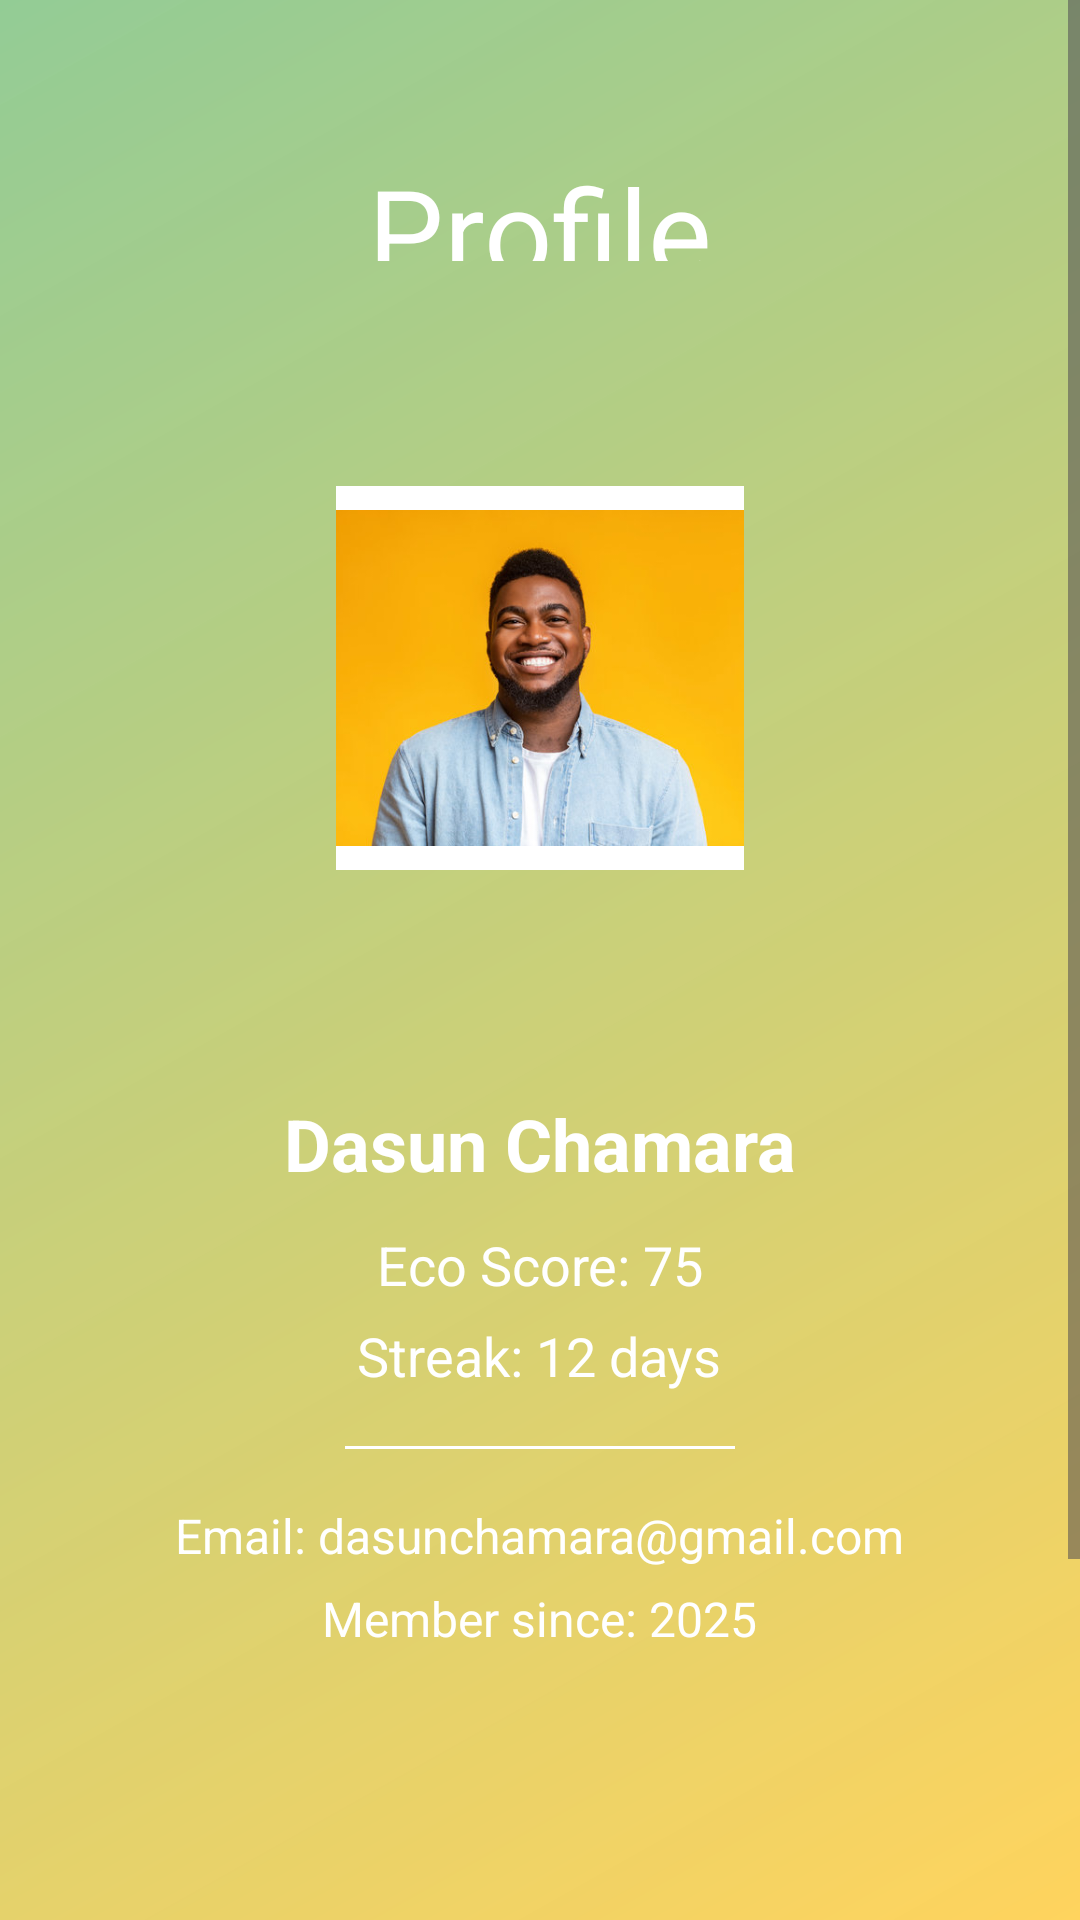

This screen was rendered from an Android layout file. Write that file and the resources it references.
<!-- AndroidManifest.xml: application theme Theme.EchoTrack -->
<!-- res/layout/profile.xml -->
<?xml version="1.0" encoding="utf-8"?>
<ScrollView xmlns:android="http://schemas.android.com/apk/res/android"
    android:layout_width="match_parent"
    android:layout_height="match_parent"
    android:background="@drawable/color_background">

    <LinearLayout
        android:layout_width="match_parent"
        android:layout_height="wrap_content"
        android:orientation="vertical"
        android:gravity="center_horizontal"
        android:padding="20dp">

        

        

        <TextView
            android:id="@+id/textView"
            android:layout_width="wrap_content"
            android:layout_height="37dp"
            android:layout_gravity="center_horizontal"

            android:layout_marginTop="30dp"
            android:text="Profile"
            android:textColor="@color/white"
            android:textSize="40sp" />

        <ImageView
            android:id="@+id/imgAvatar"
            android:layout_width="136dp"
            android:layout_height="128dp"
            android:layout_gravity="center_horizontal"
            android:layout_marginBottom="75dp"
            android:layout_marginTop="75dp"
            android:background="@color/white"
            android:padding="8dp"
            android:scaleType="centerCrop"
            android:src="@drawable/ph1" />

        <TextView
            android:id="@+id/tvUserName"
            android:layout_width="wrap_content"
            android:layout_height="wrap_content"
            android:layout_marginBottom="12dp"

            android:text="Dasun Chamara"
            android:textColor="@color/white"
            android:textSize="24sp"
            android:textStyle="bold" />

        
        <TextView
            android:id="@+id/tvEcoScore"
            android:layout_width="wrap_content"
            android:layout_height="wrap_content"
            android:text="Eco Score: 75"
            android:textSize="18sp"
            android:textColor="@color/white"
            android:layout_marginBottom="6dp"/>

        <TextView
            android:id="@+id/tvStreak"
            android:layout_width="wrap_content"
            android:layout_height="wrap_content"
            android:text="Streak: 12 days"
            android:textSize="18sp"
            android:textColor="@color/white"
            android:layout_marginBottom="18dp"/>

        
        <View
            android:layout_width="130dp"
            android:layout_height="1dp"
            android:background="@color/white"
            android:layout_gravity="center_horizontal"
            android:layout_marginBottom="18dp"/>

        
        <TextView
            android:id="@+id/tvEmail"
            android:layout_width="wrap_content"
            android:layout_height="wrap_content"
            android:text="Email: dasunchamara@gmail.com"
            android:textSize="16sp"
            android:textColor="@color/white"
            android:layout_marginBottom="6dp"/>

        <TextView
            android:id="@+id/tvMemberSince"
            android:layout_width="wrap_content"
            android:layout_height="wrap_content"
            android:text="Member since: 2025"
            android:textSize="16sp"
            android:textColor="@color/white"
            android:layout_marginBottom="100dp"/>

        
        <Button
            android:id="@+id/btnEditProfile"
            android:layout_width="match_parent"
            android:layout_height="wrap_content"
            android:text="Edit Profile"
            android:textColor="@color/white"
            android:backgroundTint="#88009688"
            android:textAllCaps="false"
            android:layout_marginBottom="14dp"/>

        
        <Button
            android:id="@+id/btnLogout"
            android:layout_width="match_parent"
            android:layout_height="wrap_content"
            android:text="Logout"
            android:textColor="@color/white"
            android:backgroundTint="@color/primary_green"
            android:textAllCaps="false"
            android:layout_marginBottom="8dp"/>

    </LinearLayout>
</ScrollView>
<!-- resources referenced by this layout -->
<resources>
  <color name="primary_green">#4CAF50</color>
  <color name="white">#FFFFFF</color>
  <!-- drawable color_background (drawable) -->
  <?xml version="1.0" encoding="utf-8"?>
  <shape xmlns:android="http://schemas.android.com/apk/res/android"
      android:shape="rectangle">
      <gradient
          android:startColor="#A6FFC107"
          android:endColor="#9A4CAF50"
          android:angle="135"/> 
  </shape>
  <!-- drawable ph1: jpg bitmap (drawable, 25912 bytes) -->
  <style name="Theme.EchoTrack" parent="Base.Theme.EchoTrack" />
  <style name="Base.Theme.EchoTrack" parent="Theme.Material3.DayNight.NoActionBar">
          
          
      </style>
</resources>
